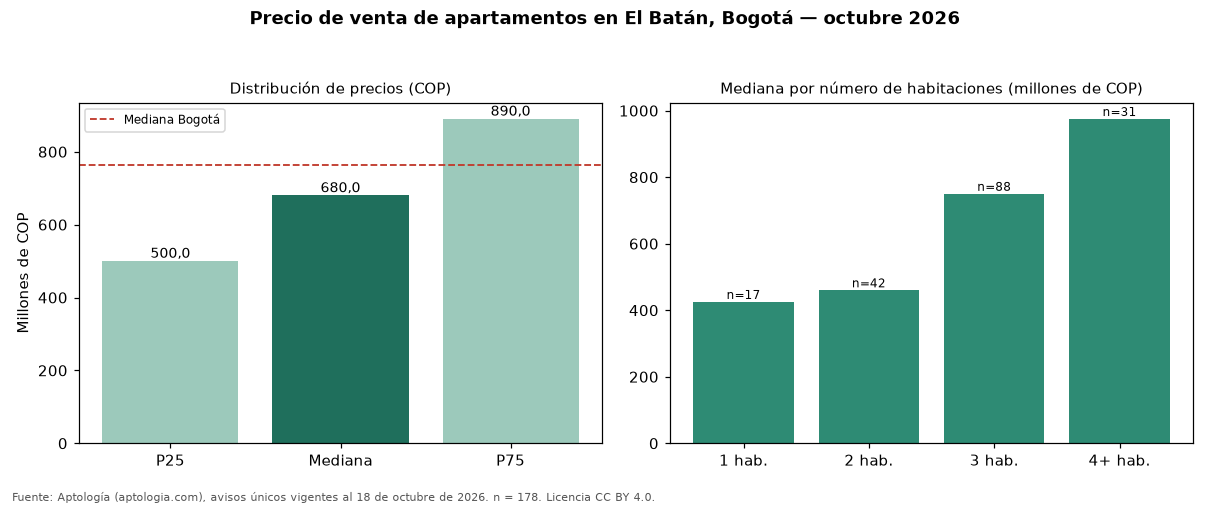

The file beside this chart, header and first rows:
seccion, metrica, valor_cop, n
precio, p25, 500000000, 178
precio, mediana, 680000000, 178
precio, p75, 890000000, 178
cop_por_m2, p25, 5672220, 178
cop_por_m2, mediana, 6473389, 178
cop_por_m2, p75, 7816620, 178
area, area_mediana_m2, 103.5, 178
habitaciones, 1, 425000000, 17
habitaciones, 2, 460000000, 42
habitaciones, 3, 750000000, 88
habitaciones, 4+, 975000000, 31
administracion, mediana, 690000, 150
estrato, moda, 5, 
parqueadero, porcentaje_con_parqueadero, 97.2, 178
ciudad, mediana_ciudad, 765000000, 33308
ciudad, mediana_cop_por_m2_ciudad, 7407407, 33308
